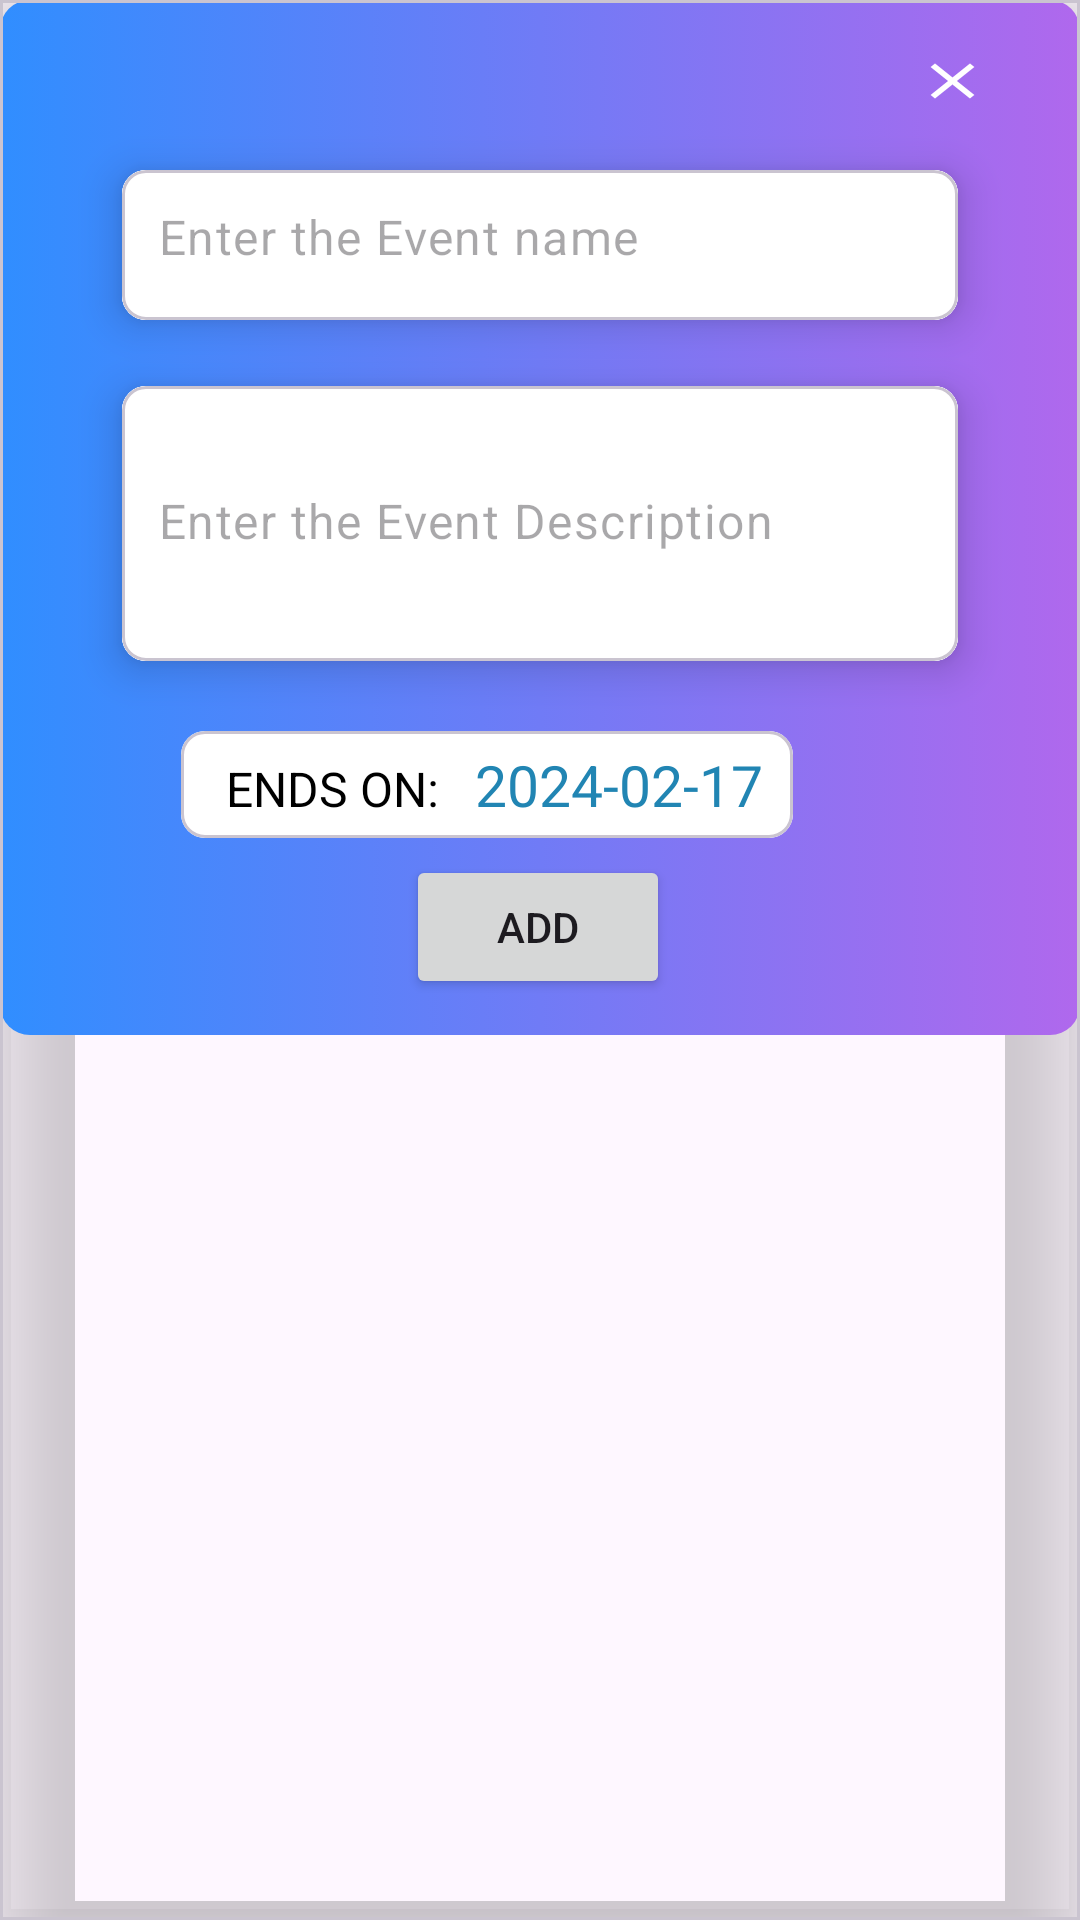

Write the Android layout XML for this screen, with the resource values it uses.
<!-- AndroidManifest.xml: application theme Theme.TaskFlow -->
<!-- res/layout/fragment_add_event.xml -->
<?xml version="1.0" encoding="utf-8"?>
<com.google.android.material.card.MaterialCardView xmlns:android="http://schemas.android.com/apk/res/android"
    xmlns:app="http://schemas.android.com/apk/res-auto"
    xmlns:tools="http://schemas.android.com/tools"
    android:layout_width="match_parent"
    android:layout_height="match_parent"
    app:cardCornerRadius="-18dp"
    app:cardElevation="18dp"
    tools:context=".fragments.AddEventFragment"
    android:backgroundTint="@android:color/transparent">

    <androidx.constraintlayout.widget.ConstraintLayout
        android:layout_width="match_parent"
        android:background="@drawable/button_color"
        android:layout_height="345dp">

        <ImageView
            android:id="@+id/eventClose"
            android:layout_width="25dp"
            android:layout_height="30dp"
            android:layout_marginTop="12dp"
            android:src="@drawable/baseline_close_24"
            app:layout_constraintEnd_toEndOf="@+id/cardView1"
            app:layout_constraintTop_toTopOf="parent" />

        <com.google.android.material.card.MaterialCardView
            android:id="@+id/cardView1"
            android:layout_width="300dp"
            android:layout_height="wrap_content"
            android:layout_marginHorizontal="16dp"
            app:cardCornerRadius="8dp"
            app:cardElevation="8dp"
            app:cardUseCompatPadding="true"
            app:layout_constraintEnd_toEndOf="parent"
            app:layout_constraintHorizontal_bias="0.5"
            app:layout_constraintStart_toStartOf="parent"
            app:layout_constraintTop_toBottomOf="@+id/eventClose">

            <com.google.android.material.textfield.TextInputLayout
                android:layout_width="match_parent"
                android:layout_height="50dp"
                android:background="@color/white"
                app:boxStrokeWidth="0dp"
                app:boxStrokeWidthFocused="0dp"
                app:hintEnabled="false">

                <com.google.android.material.textfield.TextInputEditText
                    android:id="@+id/eventEt"
                    android:layout_width="match_parent"
                    android:layout_height="50dp"
                    android:background="@color/white"
                    android:hint="Enter the Event name"
                    android:inputType="text"
                    android:paddingStart="12dp"
                    android:paddingTop="15dp" />
            </com.google.android.material.textfield.TextInputLayout>

        </com.google.android.material.card.MaterialCardView>

        <com.google.android.material.card.MaterialCardView
            android:id="@+id/cardView2"
            android:layout_width="300dp"
            android:layout_height="wrap_content"
            android:layout_marginHorizontal="16dp"
            android:layout_marginTop="72dp"
            app:cardCornerRadius="8dp"
            app:cardElevation="8dp"
            app:cardUseCompatPadding="true"
            app:layout_constraintEnd_toEndOf="parent"
            app:layout_constraintHorizontal_bias="0.504"
            app:layout_constraintStart_toStartOf="parent"
            app:layout_constraintTop_toBottomOf="@+id/eventClose">

            <com.google.android.material.textfield.TextInputLayout
                android:layout_width="match_parent"
                android:layout_height="wrap_content"
                android:background="@color/white"
                app:boxStrokeWidth="0dp"
                app:boxStrokeWidthFocused="0dp"
                app:hintEnabled="false">

                <com.google.android.material.textfield.TextInputEditText
                    android:id="@+id/eventDescEt"
                    android:layout_width="match_parent"
                    android:layout_height="wrap_content"
                    android:background="@color/white"
                    android:hint="Enter the Event Description"
                    android:inputType="textMultiLine"
                    android:lines="3"
                    android:paddingStart="12dp"
                    android:paddingTop="15dp" />

            </com.google.android.material.textfield.TextInputLayout>

        </com.google.android.material.card.MaterialCardView>


        <com.google.android.material.card.MaterialCardView
            android:id="@+id/cardView3"
            android:layout_width="wrap_content"
            android:layout_height="wrap_content"
            android:layout_marginTop="90dp"
            app:cardBackgroundColor="@android:color/transparent"
            app:cardCornerRadius="8dp"
            app:cardElevation="0dp"
            app:cardPreventCornerOverlap="false"
            app:layout_constraintBottom_toBottomOf="parent"
            app:layout_constraintEnd_toEndOf="parent"
            app:layout_constraintHorizontal_bias="0.386"
            app:layout_constraintStart_toStartOf="parent"
            app:layout_constraintTop_toTopOf="parent"
            app:layout_constraintVertical_bias="0.7">

            <LinearLayout
                android:id="@+id/pickEndDate"
                android:layout_width="wrap_content"
                android:layout_height="wrap_content"
                android:background="@color/white"
                android:orientation="horizontal"
                android:paddingStart="15dp"
                android:paddingTop="5dp"
                android:paddingEnd="10dp"
                android:paddingBottom="5dp">

                <TextView
                    android:layout_width="wrap_content"
                    android:layout_height="wrap_content"
                    android:text="ENDS ON: "
                    android:textColor="@color/black"
                    android:textSize="16dp" />

                <TextView
                    android:id="@+id/endDate"
                    android:layout_width="wrap_content"
                    android:layout_height="wrap_content"
                    android:paddingStart="8dp"
                    android:text="2024-02-17"
                    android:textColor="@color/blue1"
                    android:textSize="19dp" />


            </LinearLayout>
        </com.google.android.material.card.MaterialCardView>

        <Button
            android:id="@+id/eventNextBtn"
            android:layout_width="wrap_content"
            android:layout_height="wrap_content"
            android:layout_marginTop="12dp"
            android:layout_marginBottom="12dp"
            android:text="Add"
            app:layout_constraintBottom_toBottomOf="parent"
            app:layout_constraintEnd_toEndOf="parent"
            app:layout_constraintHorizontal_bias="0.498"
            app:layout_constraintStart_toStartOf="parent"
            app:layout_constraintTop_toBottomOf="@+id/cardView3"
            app:layout_constraintVertical_bias="1.0" />
    </androidx.constraintlayout.widget.ConstraintLayout>

</com.google.android.material.card.MaterialCardView>
<!-- resources referenced by this layout -->
<resources>
  <color name="black">#FF000000</color>
  <color name="blue1">#2185B3</color>
  <color name="white">#FFFFFFFF</color>
  <!-- drawable baseline_close_24 (drawable) -->
  <vector android:height="24dp" android:tint="#FFFFFF"
      android:viewportHeight="24" android:viewportWidth="24"
      android:width="30dp" xmlns:android="http://schemas.android.com/apk/res/android">
      <path android:fillColor="@android:color/white" android:pathData="M19,6.41L17.59,5 12,10.59 6.41,5 5,6.41 10.59,12 5,17.59 6.41,19 12,13.41 17.59,19 19,17.59 13.41,12z"/>
  </vector>
  <!-- drawable button_color (drawable) -->
  <?xml version="1.0" encoding="utf-8"?>
  <selector xmlns:android="http://schemas.android.com/apk/res/android">
      <item>
          <shape android:shape="rectangle">
              <gradient android:startColor="#B068ED" android:endColor="#308EFF" android:angle="180"/>
              <corners android:radius="10dp"/>
          </shape>
      </item>
  </selector>
  <style name="Theme.TaskFlow" parent="Base.Theme.TaskFlow" />
  <style name="Base.Theme.TaskFlow" parent="Theme.Material3.DayNight.NoActionBar">
          
           <item name="colorPrimary">@color/blue</item>
           <item name="colorPrimaryVariant">@color/blue</item>
           <item name="android:statusBarColor">@color/blue</item>
  
      </style>
  <color name="blue">#01a1ff</color>
</resources>
